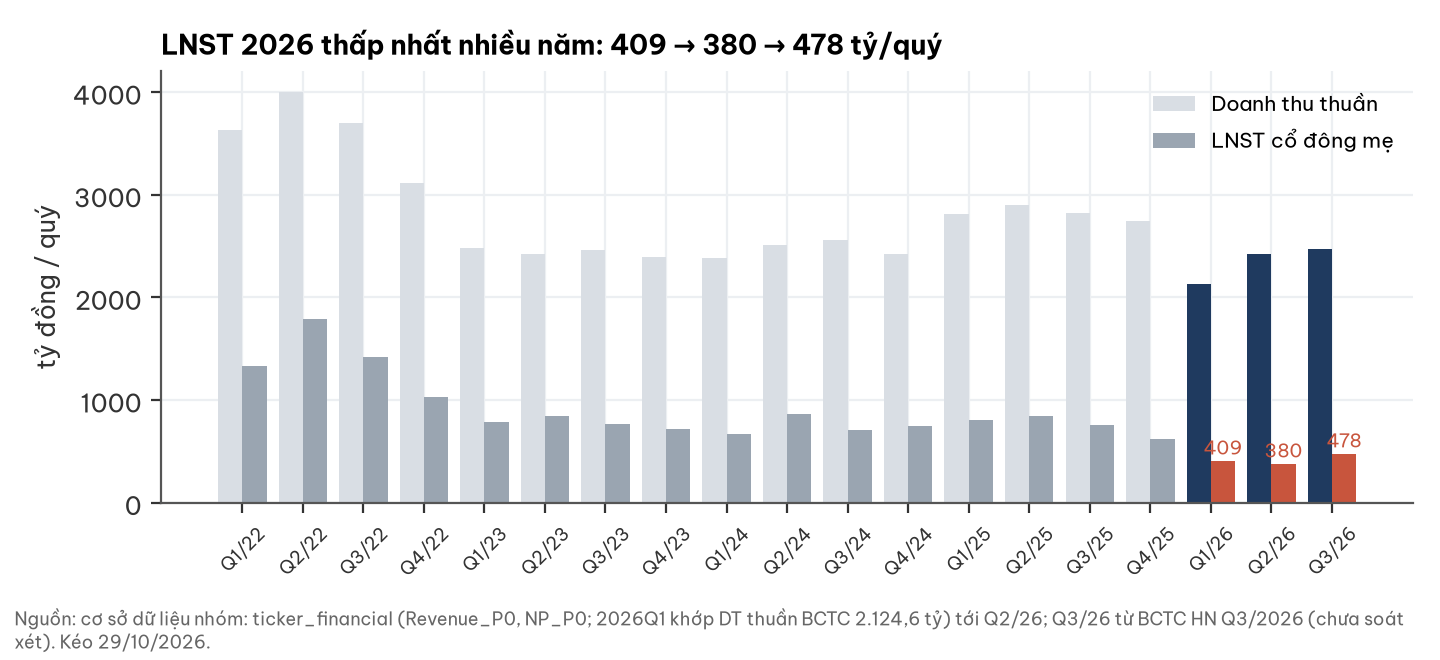

Data behind this chart, as committed beside it:
quarter, Revenue_P0, NP_P0, src
2022Q1, 3635, 1336, BQ
2022Q2, 4002, 1786, BQ
2022Q3, 3696, 1414, BQ
2022Q4, 3112, 1032, BQ
2023Q1, 2483, 787.1, BQ
2023Q2, 2424, 840.7, BQ
2023Q3, 2464, 761.4, BQ
2023Q4, 2389, 719.5, BQ
2024Q1, 2386, 672.6, BQ
2024Q2, 2506, 860.7, BQ
2024Q3, 2559, 706, BQ
2024Q4, 2419, 747.3, BQ
2025Q1, 2811, 809.3, BQ
2025Q2, 2895, 842.2, BQ
2025Q3, 2818, 751.6, BQ
2025Q4, 2742, 621.8, BQ
2026Q1, 2125, 408.8, BQ
2026Q2, 2420, 380.1, BQ
2026Q3, 2469, 478.2, BCTC Q3/26
